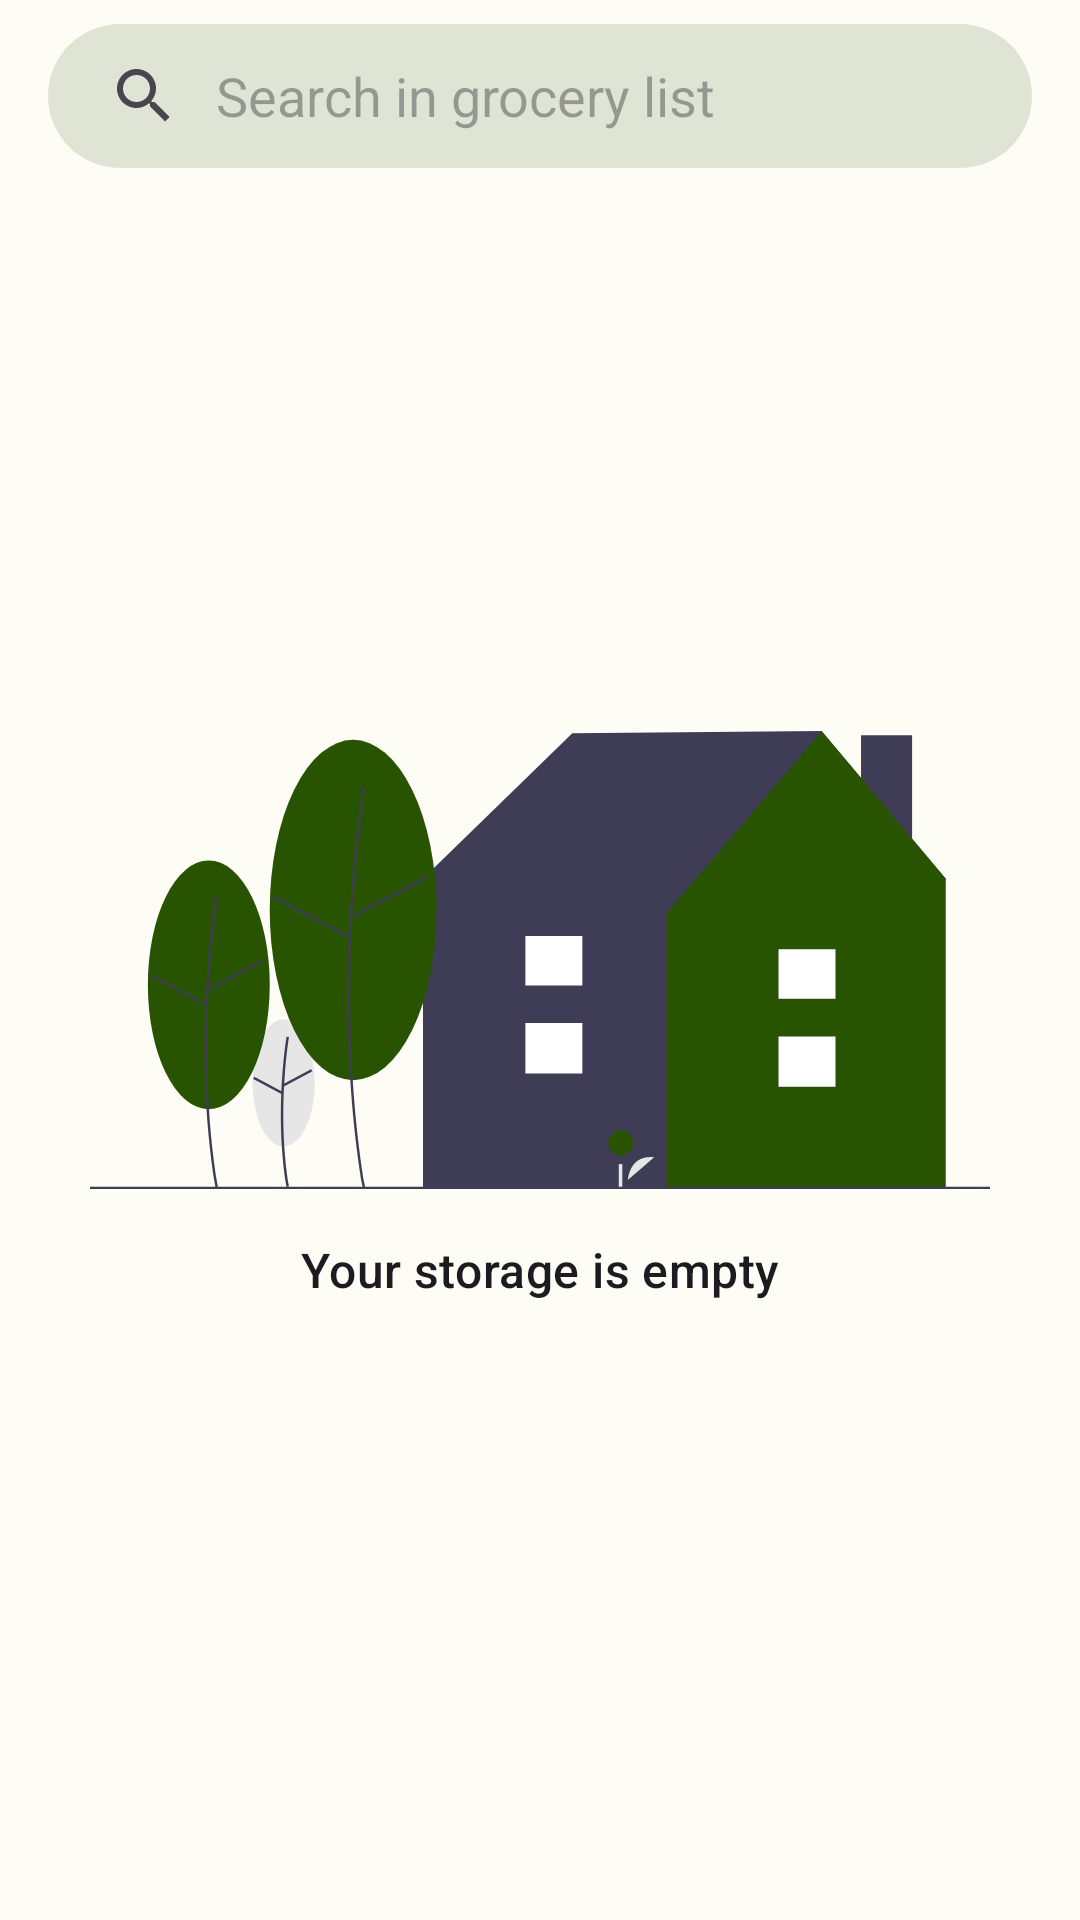

Here is an Android app screen rendered from its layout file. Give the layout XML and the strings, colors and styles it references.
<!-- AndroidManifest.xml: application theme AppTheme -->
<!-- res/layout/fragment_storage.xml -->
<?xml version="1.0" encoding="utf-8"?>
<androidx.constraintlayout.widget.ConstraintLayout xmlns:android="http://schemas.android.com/apk/res/android"
    xmlns:app="http://schemas.android.com/apk/res-auto"
    xmlns:tools="http://schemas.android.com/tools"
    android:layout_width="match_parent"
    android:layout_height="match_parent"
    tools:context=".views.fragments.StorageFragment">

    <SearchView
        android:id="@+id/search_bar"
        android:layout_width="match_parent"
        android:layout_height="wrap_content"
        android:layout_gravity="top|center"
        android:layout_marginStart="@dimen/big_margin"
        android:layout_marginTop="@dimen/small_margin"
        android:layout_marginEnd="@dimen/big_margin"
        android:layout_marginBottom="@dimen/small_margin"
        android:background="@drawable/search_view_background"
        android:focusable="false"
        android:goIcon="@drawable/ic_baseline_add_24"
        android:iconifiedByDefault="false"
        android:queryBackground="@android:color/transparent"
        android:queryHint="@string/search_hint"
        android:submitBackground="@drawable/search_view_background"
        app:layout_constraintStart_toStartOf="parent"
        app:layout_constraintTop_toTopOf="parent" />


    <androidx.recyclerview.widget.RecyclerView
        android:id="@+id/chip_recyclerview"
        android:layout_width="0dp"
        android:layout_height="wrap_content"
        android:layout_marginStart="@dimen/tiny_margin"
        android:layout_marginTop="@dimen/tiny_margin"
        android:layout_marginEnd="@dimen/tiny_margin"
        android:orientation="horizontal"
        app:layoutManager="androidx.recyclerview.widget.LinearLayoutManager"
        app:layout_constrainedWidth="true"
        app:layout_constraintBottom_toTopOf="@id/item_recyclerview"
        app:layout_constraintEnd_toEndOf="parent"
        app:layout_constraintStart_toStartOf="parent"
        app:layout_constraintTop_toBottomOf="@id/search_bar"
        tools:listitem="@layout/category_chip_adapter" />

    <androidx.recyclerview.widget.RecyclerView
        android:id="@+id/item_recyclerview"
        android:layout_width="0dp"
        android:layout_height="0dp"
        app:layoutManager="androidx.recyclerview.widget.StaggeredGridLayoutManager"
        app:layout_constrainedHeight="true"
        app:layout_constraintBottom_toBottomOf="parent"
        app:layout_constraintEnd_toEndOf="parent"
        app:layout_constraintStart_toStartOf="parent"
        app:layout_constraintTop_toBottomOf="@id/chip_recyclerview"
        tools:listitem="@layout/grocery_item_adapter" />

    <ImageView
        android:id="@+id/empty_state_image"
        android:layout_width="wrap_content"
        android:layout_height="wrap_content"
        android:layout_gravity="center"
        android:contentDescription="@string/empty_state_picture"
        android:scaleType="fitCenter"
        android:src="@drawable/ic_empty_storage"
        app:layout_constraintBottom_toBottomOf="parent"
        app:layout_constraintEnd_toEndOf="parent"
        app:layout_constraintStart_toStartOf="parent"
        app:layout_constraintTop_toTopOf="parent" />

    <TextView
        android:id="@+id/empty_state_text"
        android:layout_width="match_parent"
        android:layout_height="wrap_content"
        android:layout_marginStart="@dimen/big_margin"
        android:layout_marginTop="@dimen/big_margin"
        android:layout_marginEnd="@dimen/big_margin"
        android:text="@string/no_item_in_storage"
        android:textAlignment="center"
        android:textAppearance="?attr/textAppearanceTitleMedium"
        app:layout_constraintEnd_toEndOf="parent"
        app:layout_constraintStart_toStartOf="parent"
        app:layout_constraintTop_toBottomOf="@id/empty_state_image" />

</androidx.constraintlayout.widget.ConstraintLayout>
<!-- res/layout/category_chip_adapter.xml (included above) -->
<?xml version="1.0" encoding="utf-8"?>
<com.google.android.material.chip.Chip xmlns:android="http://schemas.android.com/apk/res/android"
    xmlns:app="http://schemas.android.com/apk/res-auto"
    android:id="@+id/chip"
    android:layout_width="wrap_content"
    android:layout_height="wrap_content"
    android:layout_marginStart="@dimen/tiny_margin"
    android:layout_marginEnd="@dimen/tiny_margin"
    android:checkable="true"
    android:clickable="true"
    android:focusable="true"
    android:hapticFeedbackEnabled="true"
    app:checkedIconVisible="true"
    app:layout_constraintBottom_toBottomOf="parent"
    app:layout_constraintStart_toStartOf="parent" />
<!-- res/layout/grocery_item_adapter.xml (included above) -->
<?xml version="1.0" encoding="utf-8"?>
<com.google.android.material.card.MaterialCardView xmlns:android="http://schemas.android.com/apk/res/android"
    xmlns:app="http://schemas.android.com/apk/res-auto"
    android:id="@+id/card"
    style="?attr/materialCardViewFilledStyle"
    android:layout_width="match_parent"
    android:layout_height="wrap_content"
    android:layout_margin="@dimen/small_margin"
    android:checkable="true"
    android:clickable="true"
    android:focusable="true"
    android:hapticFeedbackEnabled="true"
    app:layout_constraintBottom_toBottomOf="parent"
    app:layout_constraintStart_toStartOf="parent">

    <LinearLayout
        android:layout_width="match_parent"
        android:layout_height="wrap_content"
        android:orientation="vertical">

        <TextView
            android:id="@+id/card_title"
            android:layout_width="match_parent"
            android:layout_height="wrap_content"
            android:layout_margin="@dimen/tiny_margin"
            android:gravity="center_horizontal"
            android:maxLines="3"
            android:textAppearance="?attr/textAppearanceTitleMedium" />

        <LinearLayout
            android:layout_width="match_parent"
            android:layout_height="wrap_content"
            android:layout_margin="@dimen/tiny_margin"
            android:gravity="center_horizontal"
            android:orientation="horizontal">

            <com.google.android.material.floatingactionbutton.FloatingActionButton
                android:id="@+id/item_check_button"
                android:layout_width="wrap_content"
                android:layout_height="wrap_content"
                android:layout_margin="@dimen/tiny_margin"
                android:backgroundTint="@color/md_theme_onSecondary"
                android:contentDescription="@string/check_button_content_description"
                android:hapticFeedbackEnabled="true"
                app:srcCompat="@drawable/ic_baseline_check_24"
                app:fabSize="mini"
                app:tint="@color/md_theme_onSecondaryContainer" />

            <Space
                android:layout_width="@dimen/small_margin"
                android:layout_height="wrap_content" />


            <com.google.android.material.floatingactionbutton.FloatingActionButton
                android:id="@+id/item_storage_button"
                android:layout_width="wrap_content"
                android:layout_height="wrap_content"
                android:layout_margin="@dimen/tiny_margin"
                android:backgroundTint="@color/md_theme_tertiaryContainer"
                android:contentDescription="@string/move_to_storage_button_content_description"
                android:hapticFeedbackEnabled="true"
                app:srcCompat="@drawable/ic_baseline_kitchen_24"
                app:fabSize="mini"
                app:tint="@color/md_theme_tertiary" />
        </LinearLayout>
    </LinearLayout>

</com.google.android.material.card.MaterialCardView>
<!-- resources referenced by this layout -->
<resources>
  <color name="md_theme_onSecondary">#FFFFFF</color>
  <color name="md_theme_onSecondaryContainer">#141E0B</color>
  <color name="md_theme_tertiary">#386664</color>
  <color name="md_theme_tertiaryContainer">#BBECE9</color>
  <dimen name="big_margin">16dp</dimen>
  <dimen name="small_margin">8dp</dimen>
  <dimen name="tiny_margin">4dp</dimen>
  <!-- drawable ic_baseline_check_24 (drawable) -->
  <vector xmlns:android="http://schemas.android.com/apk/res/android"
      android:width="24dp"
      android:height="24dp"
      android:viewportWidth="24"
      android:viewportHeight="24"
      android:tint="?attr/colorControlNormal">
      <path
          android:fillColor="@android:color/black"
          android:pathData="M9,16.17L4.83,12l-1.42,1.41L9,19 21,7l-1.41,-1.41z" />
  </vector>
  <!-- drawable ic_baseline_kitchen_24 (drawable) -->
  <vector xmlns:android="http://schemas.android.com/apk/res/android"
      android:width="24dp"
      android:height="24dp"
      android:tint="?attr/colorControlNormal"
      android:viewportWidth="24"
      android:viewportHeight="24">
      <path
          android:fillColor="@android:color/black"
          android:pathData="M18,2.01L6,2c-1.1,0 -2,0.89 -2,2v16c0,1.1 0.9,2 2,2h12c1.1,0 2,-0.9 2,-2L20,4c0,-1.11 -0.9,-1.99 -2,-1.99zM18,20L6,20v-9.02h12L18,20zM18,9L6,9L6,4h12v5zM8,5h2v3L8,8zM8,12h2v5L8,17z" />
  </vector>
  <!-- drawable search_view_background (drawable) -->
  <?xml version="1.0" encoding="UTF-8"?>
  <shape xmlns:android="http://schemas.android.com/apk/res/android"
      android:padding="12dp"
      android:shape="rectangle"
      android:tint="@color/md_theme_surfaceVariant">
      <corners android:radius="30dp" />
  </shape>
  <string name="check_button_content_description">Item check button</string>
  <string name="empty_state_picture">empty state picture</string>
  <string name="move_to_storage_button_content_description">Move item to storage button</string>
  <string name="no_item_in_storage">Your storage is empty</string>
  <string name="search_hint">Search in grocery list</string>
  <color name="md_theme_surfaceVariant">#E0E4D5</color>
  <color name="md_theme_primary">#3F6918</color>
  <color name="md_theme_onPrimary">#FFFFFF</color>
  <color name="md_theme_primaryContainer">#BFF290</color>
  <color name="md_theme_onPrimaryContainer">#0B2000</color>
  <color name="md_theme_secondary">#56624A</color>
  <color name="md_theme_secondaryContainer">#DAE7C9</color>
  <color name="md_theme_onTertiary">#FFFFFF</color>
  <color name="md_theme_onTertiaryContainer">#00201F</color>
  <color name="md_theme_error">#BA1B1B</color>
  <color name="md_theme_errorContainer">#FFDAD4</color>
  <color name="md_theme_onError">#FFFFFF</color>
  <color name="md_theme_onErrorContainer">#410001</color>
  <color name="md_theme_background">#FDFCF5</color>
  <color name="md_theme_onBackground">#1A1C17</color>
  <color name="md_theme_surface">#FDFCF5</color>
  <color name="md_theme_onSurface">#1A1C17</color>
  <color name="md_theme_onSurfaceVariant">#44483E</color>
  <color name="md_theme_outline">#74796C</color>
  <color name="md_theme_inverseOnSurface">#F1F1E9</color>
  <color name="md_theme_inverseSurface">#30312D</color>
  <color name="md_theme_primaryInverse">#A4D577</color>
</resources>
